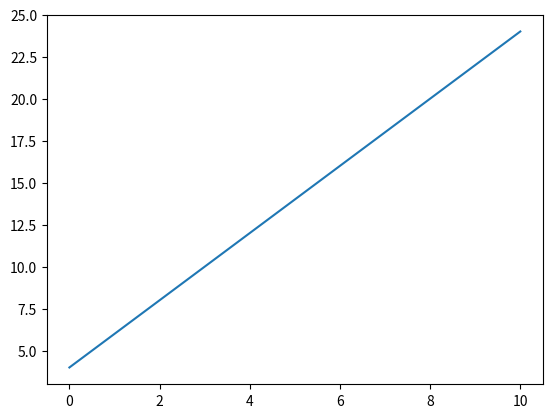
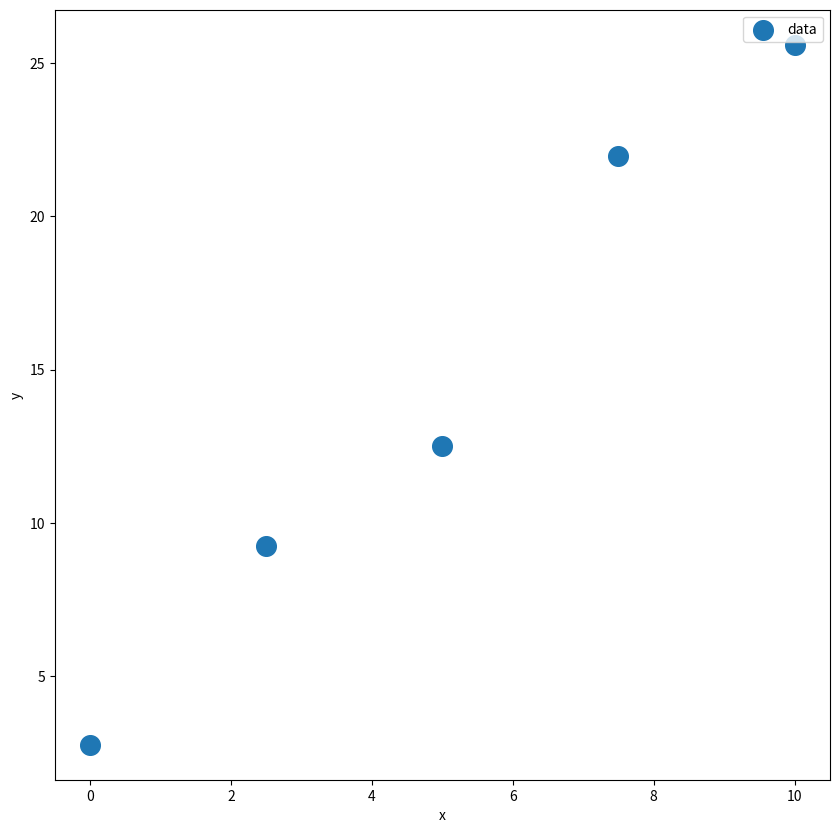
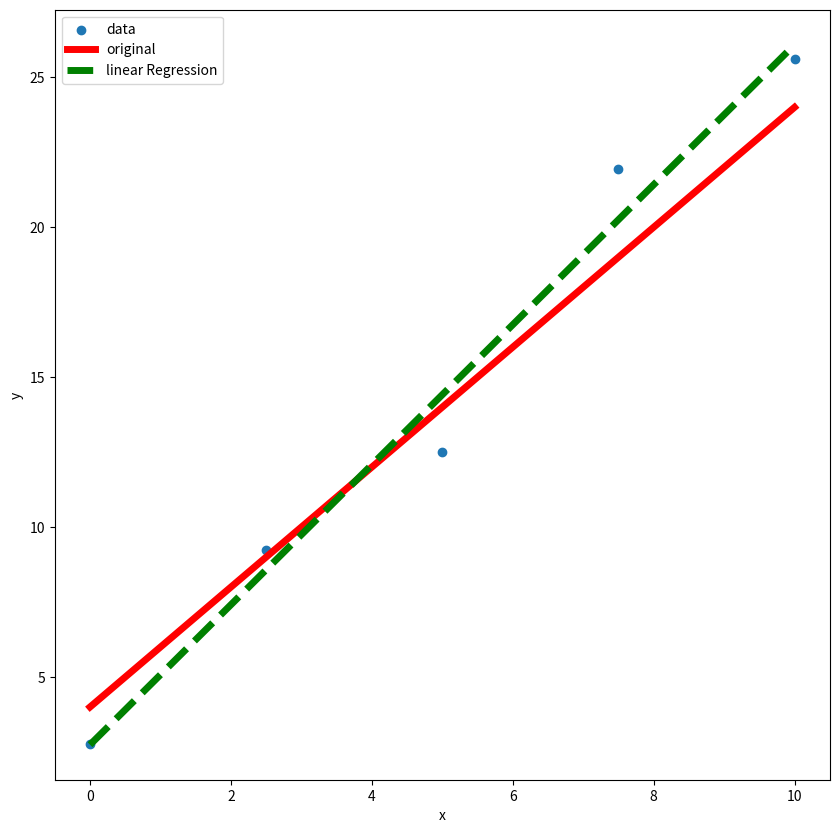
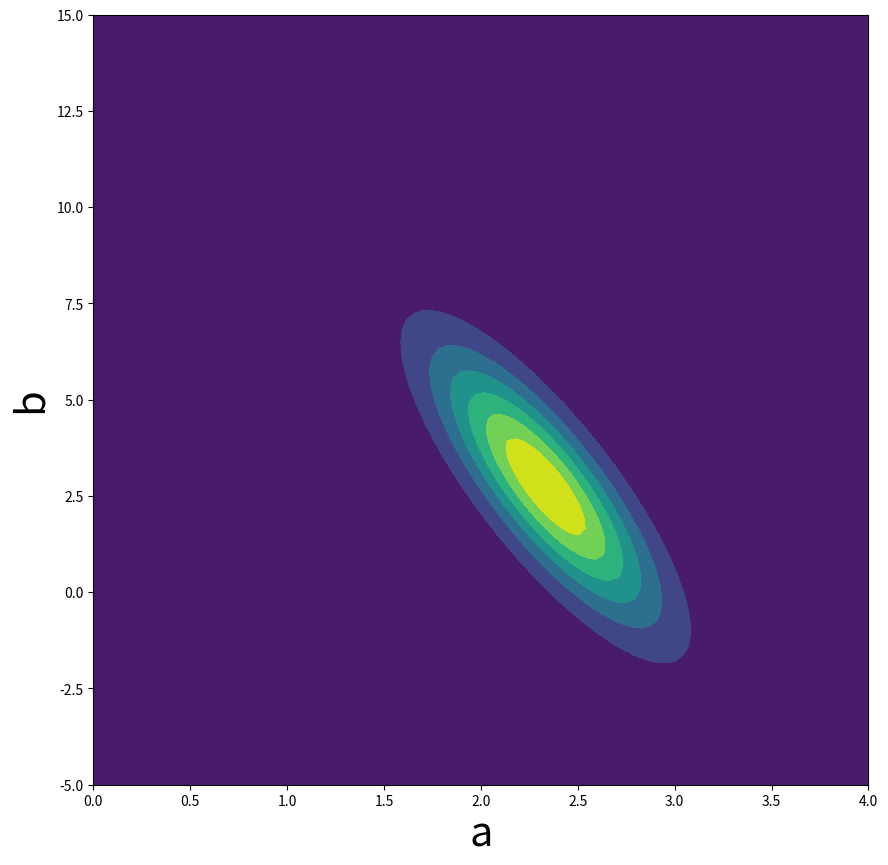
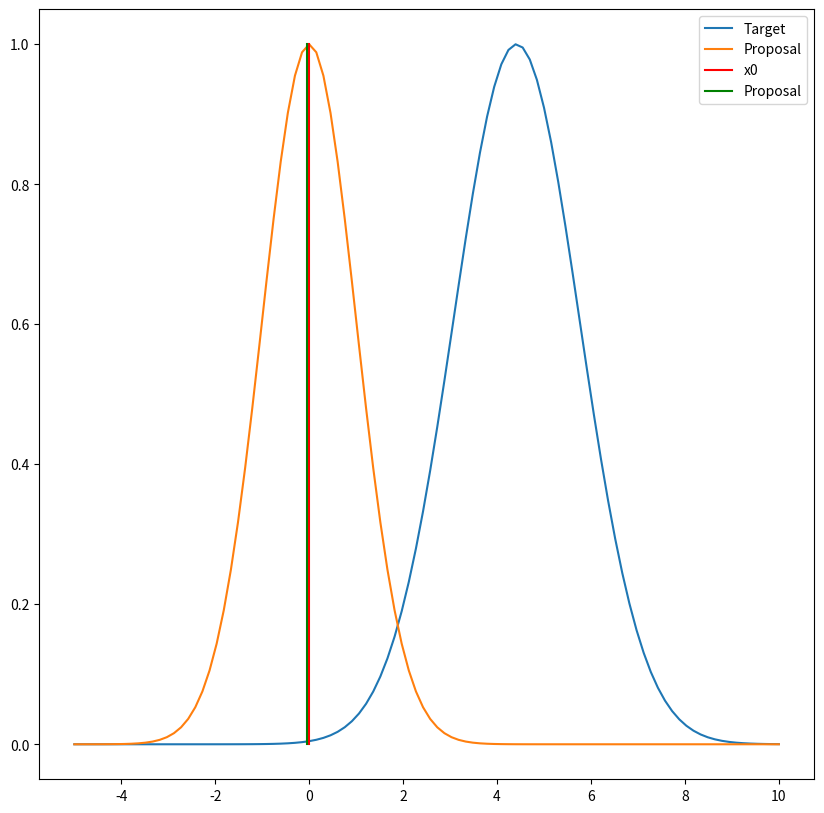
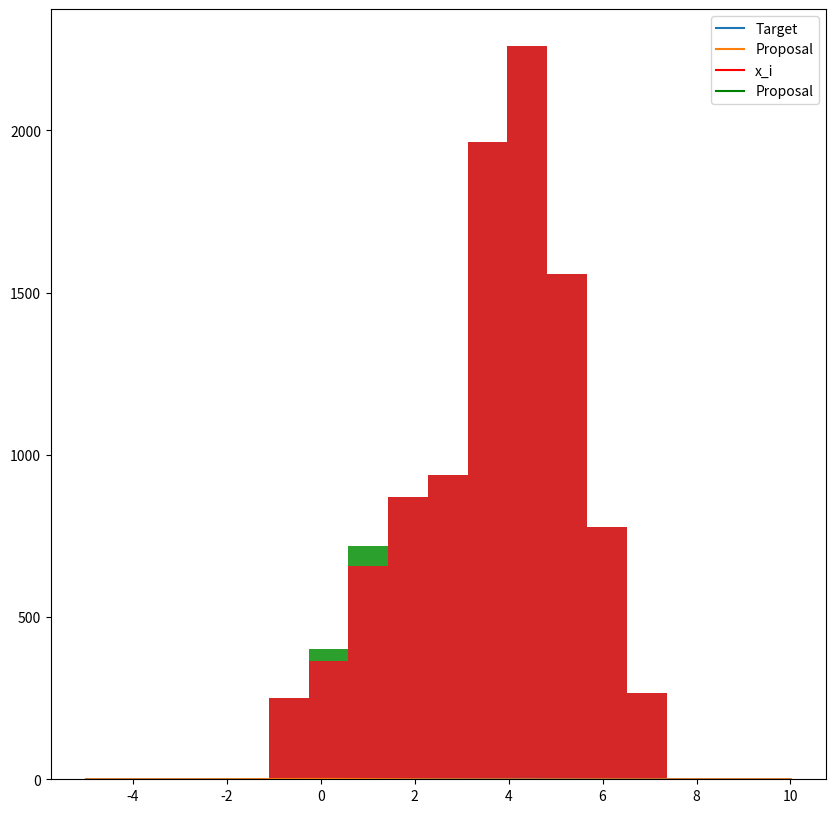
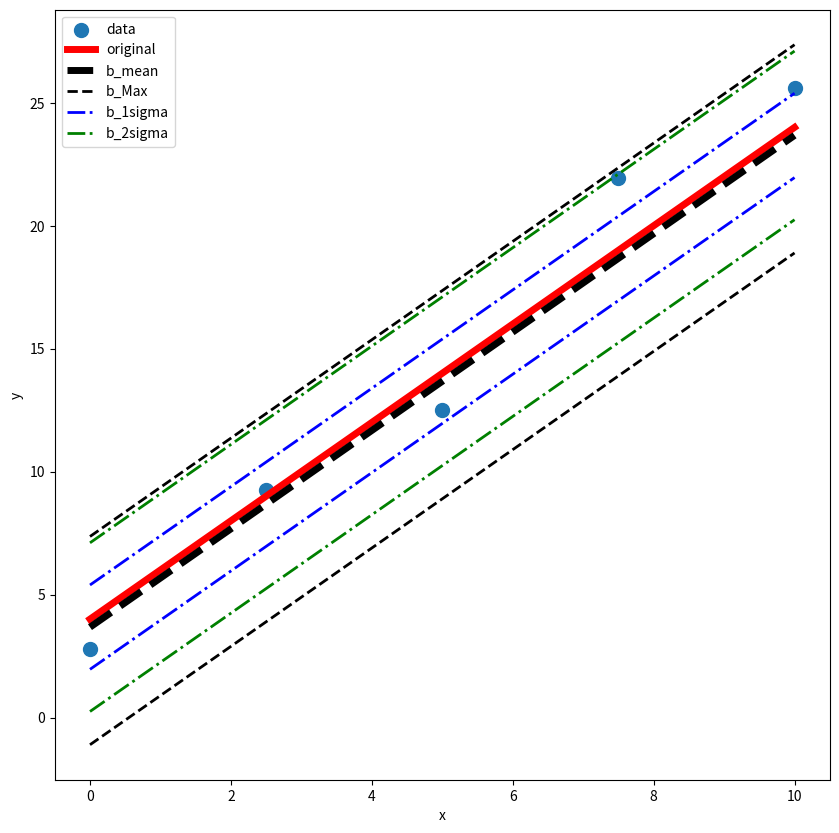
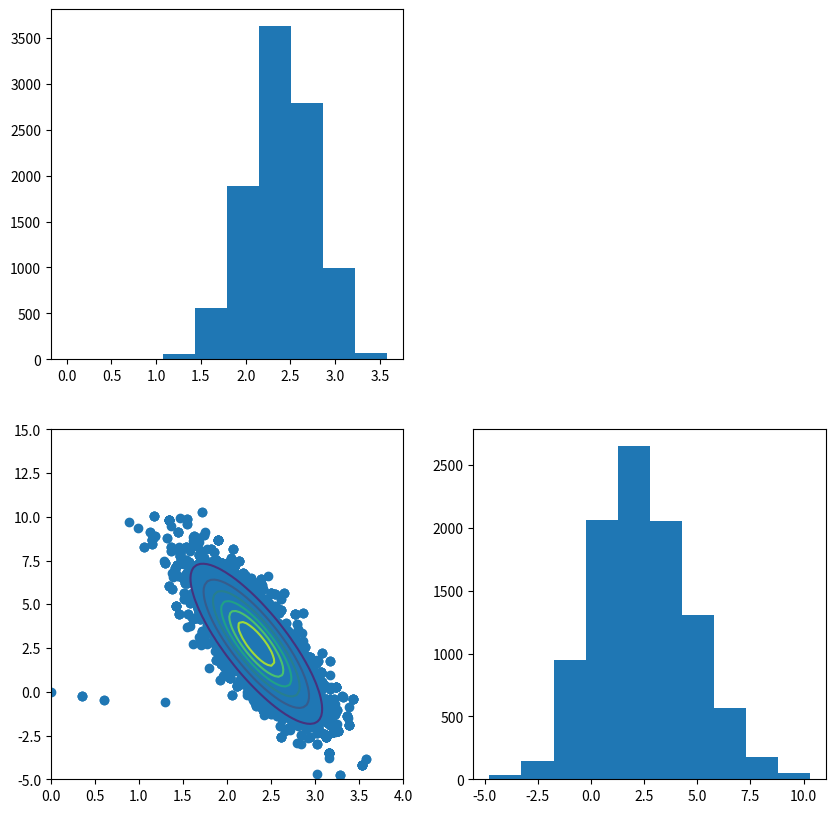
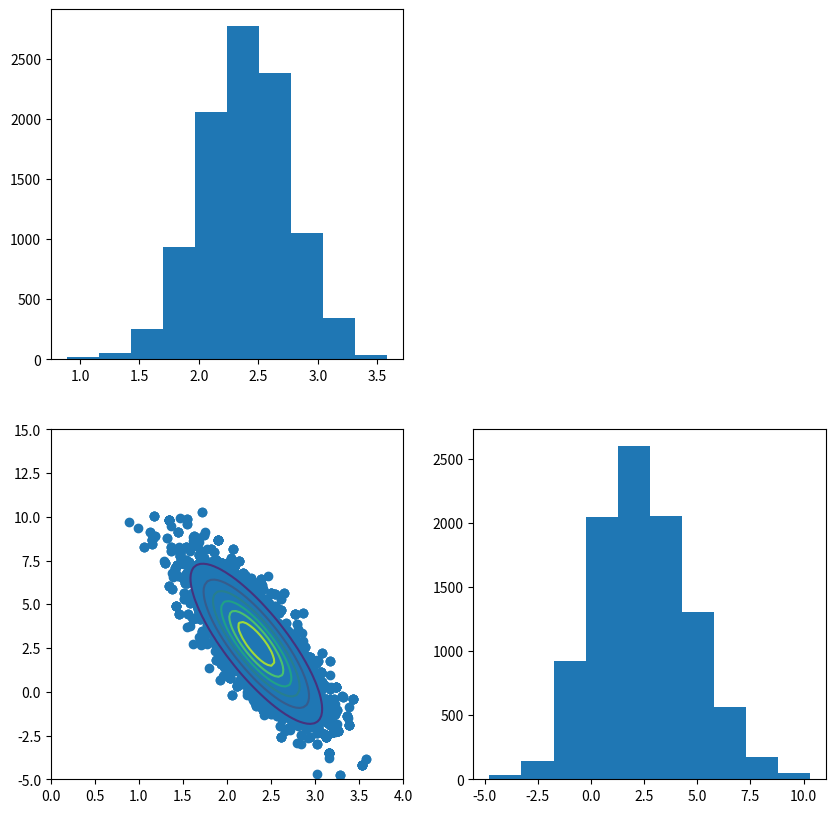
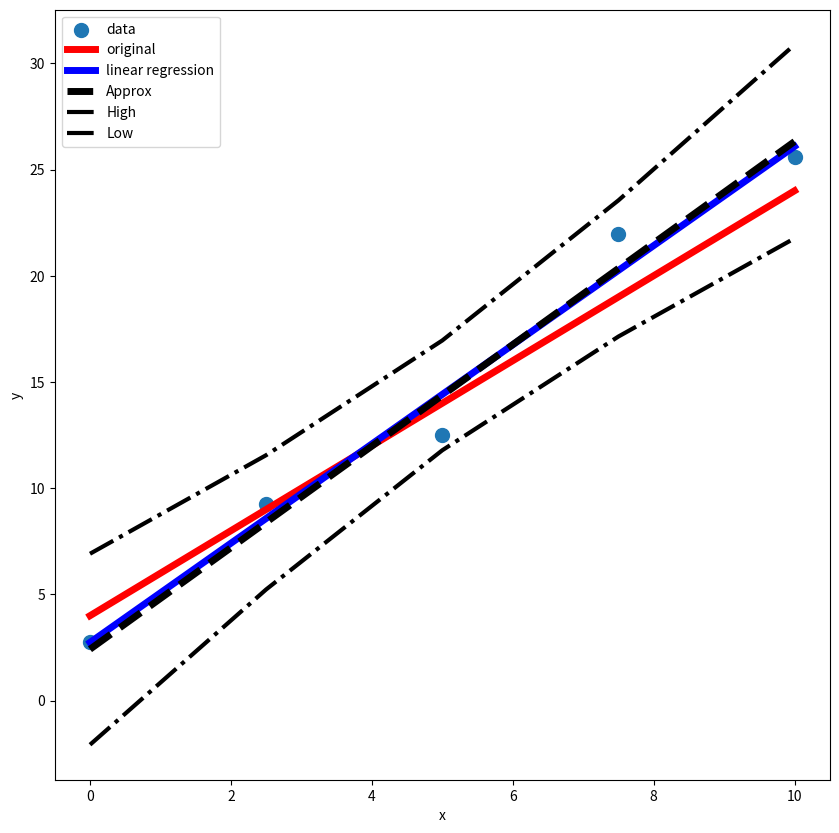

Write Python code to recreate these figures, in order.
import numpy as np
import matplotlib.pyplot as plt

def model(x,theta):
    return theta[0]*x + theta[1] # theta[0] = a, theta[1] = b

a0 = 2; b0 = 4; # nominal parameters
N = 5 # number of points

x = np.linspace(0,10,N)
y = model(x,[a0,b0])

plt.plot(x,y)

sigma = 3

yMeas = y + np.random.randn(N)*sigma

plt.figure(figsize=(10,10))
plt.scatter(x,yMeas,label='data',s=200)
plt.legend()
plt.xlabel('x')
plt.ylabel('y')

def mse(theta,x,data):
    return np.mean((model(x,theta) - data)**2)

import scipy.optimize as opt

sol = opt.minimize(mse,[0,0],args=(x,yMeas))

print("a_Opt = ",sol.x[0])
print("b_Opt = ",sol.x[1])

yOpt = model(x,[sol.x[0],sol.x[1]])
plt.figure(figsize=(10,10))
plt.scatter(x,yMeas,label='data')
plt.plot(x,y,'r-',label='original',lw=5)
plt.plot(x,yOpt,'g--',label='linear Regression',lw=5)
plt.legend()
plt.xlabel('x')
plt.ylabel('y')

def logLikelihood(theta,x,data,sigma):

    modelOutput = model(x,theta)

    return data.size * np.log(1/(np.sqrt(2*np.pi*sigma**2))) - np.sum((data - modelOutput)**2/2/sigma**2)

xlist = np.linspace(0, 4, 100)
ylist = np.linspace(-5, 15, 100)
X, Y = np.meshgrid(xlist, ylist)
Z = np.zeros([100,100])

for i in range(100):
    for j in range(100):
        Z[j,i] = np.exp(logLikelihood([xlist[i],ylist[j]],x,yMeas,sigma))
        
fig=plt.figure(figsize=(10,10))
ax = fig.subplots(1,1)
cp = ax.contourf(X, Y, Z)
plt.xlabel("a",fontsize=30)
plt.ylabel("b",fontsize=30)

import scipy.stats as st

t0 = 0 # initial sample for the chain
C0 = 1 # unit covariance

tarFct = lambda theta: np.exp(logLikelihood([a0,theta],x,yMeas,sigma))

chain = np.array(t0)

tProp = np.random.normal(t0,C0)

alpha = tarFct(tProp) / tarFct(t0)

print("alpha =",alpha)

xlist = np.linspace(-5,10,100) # for plotting

tar = np.zeros(100)
prop = np.zeros(100)
for i in range(100):
    tar[i] = tarFct(xlist[i])
    prop[i] = st.norm.pdf(xlist[i],t0,C0)

fig = plt.figure(figsize=(10,10))
plt.plot(xlist,tar/np.max(tar),label='Target')
plt.plot(xlist,prop/np.max(prop),label='Proposal')
plt.plot([t0,t0],[0,1],c='r',label='x0')
plt.plot([tProp,tProp],[0,1],c='g',label='Proposal')
plt.legend();


U = np.random.rand()
if alpha > U:
    tNew = tProp
    print("Accepted!")
else:
    tNew = t0
    print("Not accepted!")
    
chain = np.append(chain,tNew)

# xProp = np.random.multivariate_normal(x0,C0,1) # draw one sample from a multivariate normal distribution with mean x0 and covariance C0
tProp = np.random.normal(chain[-1],C0)

alpha = tarFct(tProp) / tarFct(chain[-1])

U = np.random.rand()

print("alpha = ",alpha)
print("U =",U)

if alpha > U:
    tNew = tProp # accept proposed sample as new sample
    print("accepted!")
else:
    tNew = chain[-1] # reject and use last sample as new sample
    print("rejected!")

chain = np.append(chain,tNew) # add xnew to chain

xlist = np.linspace(-5,10,100) # for plotting

tar = np.zeros(100)
prop = np.zeros(100)
for i in range(100):
    tar[i] = tarFct(xlist[i])
    prop[i] = st.norm.pdf(xlist[i],chain[-2],C0)

fig = plt.figure(figsize=(10,10))
plt.plot(xlist,tar/np.max(tar),label='Target')
plt.plot(xlist,prop/np.max(prop),label='Proposal')
plt.plot([chain[-2],chain[-2]],[0,1],c='r',label='x_i')
plt.plot([tProp,tProp],[0,1],c='g',label='Proposal')
plt.scatter(chain,np.zeros(len(chain)))
plt.legend();


for i in range(10000):
    tProp = np.random.normal(chain[-1],C0/10)

    alpha = tarFct(tProp) / tarFct(chain[-1])

    U = np.random.rand()

    if alpha > U:
        tNew = tProp # accept proposed sample as new sample
    else:
        tNew = chain[-1] # reject and use last sample as new sample

    chain = np.append(chain,tNew)

chainMean = np.mean(chain)
chainVar = np.var(chain)

plt.hist(chain)

print("Number of samples in chain =",chain.size)
print("Mean of chain =",chainMean)
print("Variance of chain =",chainVar)

print("Chain size before burn-in: ",chain.size)
chain = chain[100:chain.size]
print("Chain size after burn-in: ",chain.size)

chainMean = np.mean(chain)
chainVar = np.var(chain)

plt.hist(chain)

print("Number of samples in chain =",chain.size)
print("Mean of chain =",chainMean)
print("Variance of chain =",chainVar)

bMax = np.max(chain)
bMin = np.min(chain)
bMean = np.mean(chain)

bOneSigmaUp = bMean + np.std(chain)
bOneSigmaLow = bMean - np.std(chain)
bTwoSigmaUp = bMean + 2*np.std(chain)
bTwoSigmaLow = bMean - 2*np.std(chain)

plt.figure(figsize=(10,10))
plt.scatter(x,yMeas,label='data',s=100)
plt.plot(x,y,'r-',label='original',lw=5)
plt.plot(x,model(x,[a0,bMean]),'k--',label='b_mean',lw=5)
plt.plot(x,model(x,[a0,bMax]),'k--',label='b_Max',lw=2)
plt.plot(x,model(x,[a0,bMin]),'k--',lw=2)
plt.plot(x,model(x,[a0,bOneSigmaUp]),'b-.',label='b_1sigma',lw=2)
plt.plot(x,model(x,[a0,bOneSigmaLow]),'b-.',lw=2)
plt.plot(x,model(x,[a0,bTwoSigmaUp]),'g-.',label='b_2sigma',lw=2)
plt.plot(x,model(x,[a0,bTwoSigmaLow]),'g-.',lw=2)
plt.legend()
plt.xlabel('x')
plt.ylabel('y')

def mh(func,x0,C0,N):
    chain = np.array(x0)
    for i in range(1,N):
        if x0.shape[1]>1:
            xProp = np.random.multivariate_normal(chain[i-1,:],C0,1) # draw one sample from a multivariate normal distribution with mean x0 and covariance C0
        else:
            xProp = np.random.normal(chain[i-1,:],C0)

        alpha = func(xProp.flatten()) / func(chain[i-1,:].flatten())
        U = np.random.rand()
        if alpha > U:
            xNew = np.array(xProp) # accept proposed sample as new sample
        else:
            xNew = chain[i-1,:] # reject and use last sample as new sample
            xNew = np.expand_dims(xNew,0)
        chain = np.append(chain,xNew,0)
    return chain

tarFct = lambda theta: np.exp(logLikelihood([theta[0],theta[1]],x,yMeas,sigma))

t0 = np.array([[0,0]])

chain = mh(tarFct,t0,np.eye(2),10000)

fig = plt.figure(figsize=(10,10))
plt.subplot(2,2,1)
plt.hist(chain[:,0])
plt.subplot(2,2,4)
plt.hist(chain[:,1])
sp = plt.subplot(2,2,3)
plt.scatter(chain[:,0],chain[:,1])
cp = sp.contour(X, Y, Z) # use plot from before


chain = chain[100:chain.shape[0],:]

fig = plt.figure(figsize=(10,10))
plt.subplot(2,2,1)
plt.hist(chain[:,0])
plt.subplot(2,2,4)
plt.hist(chain[:,1])
sp = plt.subplot(2,2,3)
plt.scatter(chain[:,0],chain[:,1])
cp = sp.contour(X, Y, Z) # use plot from before

modOut = np.zeros([chain.shape[0],N])
modOutHigh = np.zeros(N)
modOutLow = np.zeros(N)

for i in range(chain.shape[0]):
    modOut[i,:] = model(x,[chain[i,0],chain[i,1]])

for i in range(N):
    modOutHigh[i] = np.mean(modOut[:,i]) + 2*np.std(modOut[:,i])
    modOutLow[i] = np.mean(modOut[:,i]) - 2*np.std(modOut[:,i])

print("a_mean =",np.mean(chain[:,0]))
print("b_mean =",np.mean(chain[:,1]))

print("a_Opt =",sol.x[0])
print("b_Opt =",sol.x[1])

plt.figure(figsize=(10,10))
plt.scatter(x,yMeas,label='data',s=100)
plt.plot(x,y,'r-',label='original',lw=5)
plt.plot(x,yOpt,'b-',label='linear regression',lw=5)
plt.plot(x,np.mean(modOut,0),'k--',label='Approx',lw=5)
plt.plot(x,modOutHigh,'k-.',label='High',lw=3)
plt.plot(x,modOutLow,'k-.',label='Low',lw=3)
plt.legend()
plt.xlabel('x')
plt.ylabel('y')
